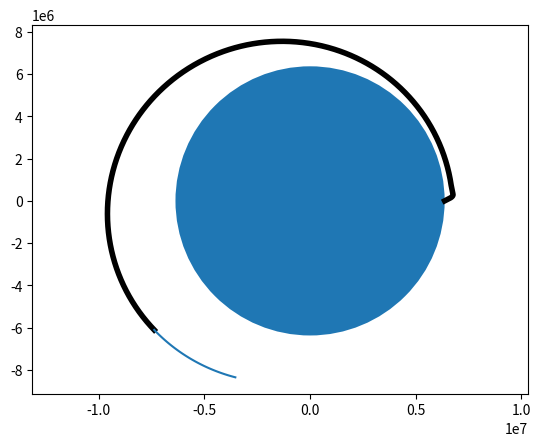

Write Python code to recreate this figure.
# Calculating the trajectory of a rocket

import matplotlib.pyplot as plt
import numpy as np


class Constants:
    """
    Constants used throughout the script execution
    """

    def __init__(self):
        self.height_max = 9000  # высота в метрах, на которой плотность воздуха падает в е раз
        self.rho_max = 1.2  # плотность воздуха на высоте уровня моря
        self.area = 2.  # площадь КА
        self.C_coefficient = 0.4  # коэффициент аэродинамического сопротивления
        self.g_0 = 9.8  # ускорение свободного падения на уровне моря
        self.rad_Earth = 6.37e6  # радиус Земли (средний)
        self.mu_Earth = 4e14
        self.mu_moon = 4.91e12  # гравитационный параметр Луны (гравитационная постоянная * масса)
        self.moon_rad = 3.85e8  # радиус орбиты Луны
        self.moon_period = 27.3 * 24 * 3600 / 2 / np.pi  # период обращения Луны вокруг Земли в с/рад
        self.fas_0 = 99 / 180 * np.pi  # начальная фаза Луны (которую нужно подогнать)


class Stage:
    """
    Rocket part class
    """

    def __init__(self, payload_mass, current_stage_mass, gas_exhaust_speed, fuel_consumption):
        """
        Class initializer
        :param payload_mass: mass of payload
        :param current_stage_mass: mass of stage
        :param gas_exhaust_speed: speed of gas exhaust
        :param fuel_consumption: engine fuel consumption value
        """
        self.payload_mass = payload_mass  # полезная нагрузка
        self.current_stage_mass = current_stage_mass  # масса ступени текущая
        self.gas_exhaust_speed = gas_exhaust_speed  # скорость истечения топлива
        self.fuel_consumption = fuel_consumption  # расход топлива

    def is_empty(self):
        """
        Secondary function
        :return: true if tank is empty, otherwise false
        """
        return self.current_stage_mass <= self.payload_mass

    def reduce_mass(self, step):
        """
        Secondary function to reduce stage mass
        :param step: time step
        """
        if self.current_stage_mass > self.payload_mass:
            self.current_stage_mass -= self.fuel_consumption * step


def calc_rho(height, constants):
    """
    Calculating atmosphere rho
    :param height: height above the sea level
    :param constants: class of constants
    :return: rho
    """
    return constants.rho_max * np.exp(-height / constants.height_max)


def calc_moon_position(current_time, constants):
    """
    Calculating moon position in the particular moment of time
    :param current_time: global time
    :param constants: class of constants
    :return: array [x, y] of moon coordinates
    """
    return constants.moon_rad * np.array(
        [np.cos(constants.fas_0 + current_time / constants.moon_period),
         np.sin(constants.fas_0 + current_time / constants.moon_period)])


def calc_acceleration_air(stage_parameters, stage, position_norm, velocity_norm, constants):
    """
    Calculating air impact
    :param stage_parameters: [x, y, vx, vy] array consisting of rocket stage parameters
    :param stage: stage entity
    :param position_norm: the norm of vector earth-rocket
    :param velocity_norm: the norm of rocket speed
    :param constants: class of constants
    :return: [ax, ay] array consisting of acceleration values for each axis
    """
    if position_norm - constants.rad_Earth < 10 * constants.height_max:
        return - 0.5 * constants.C_coefficient * calc_rho(
            position_norm - constants.rad_Earth, constants) * constants.area * velocity_norm \
               * stage_parameters[2:] / stage.current_stage_mass
    else:
        return np.zeros(2)


def calc_acceleration_earth(stage_parameters, position_norm, constants):
    """
    Calculating gravitational acceleration by Earth
    :param stage_parameters: [x, y, vx, vy] array consisting of rocket stage parameters
    :param position_norm: the norm of vector earth-rocket
    :param constants: class of constants
    :return: [ax, ay] array consisting of acceleration values for each axis
    """
    return - constants.mu_Earth / position_norm ** 3 * stage_parameters[:2]


def calc_acceleration_engine(stage, velocity_norm, rocket_heading, engine_is_on_flag):
    """
    Calculating acceleration by engine working
    :param stage: stage entity
    :param velocity_norm: the norm of rocket speed
    :param rocket_heading: vector of rocket direction
    :param engine_is_on_flag: true if the engine is working
    :return: [ax, ay] array consisting of acceleration values for each axis
    """
    if engine_is_on_flag and not stage.is_empty():
        if velocity_norm > 1e-8:
            return stage.fuel_consumption * stage.gas_exhaust_speed / stage.current_stage_mass \
                   * rocket_heading
        else:
            return np.array([stage.fuel_consumption * stage.gas_exhaust_speed / stage.current_stage_mass, 0])
    else:
        return np.zeros(2)


def calc_acceleration_moon(stage_parameters, time, constants):
    """
    Calculating gravitational acceleration made by moon
    :param stage_parameters: [x, y, vx, vy] array consisting of rocket stage parameters
    :param time: global time
    :param constants: class of constants
    :return: [ax, ay] array consisting of acceleration values for each axis
    """
    rad_moon_ka = stage_parameters[:2] - calc_moon_position(time, constants)

    return - constants.mu_moon * rad_moon_ka / (np.linalg.norm(rad_moon_ka)) ** 3


def calc_acceleration(stage_parameters, stage, rocket_heading, engine_is_on_flag, time, constants):
    """
    Calculating final value of vehicle acceleration
    :param stage_parameters: [x, y, vx, vy] array consisting of rocket stage parameters
    :param stage: stage entity
    :param rocket_heading: vector of rocket direction
    :param engine_is_on_flag: true if the engine is working
    :param time: global time
    :param constants: class of constants
    :return: [ax, ay] array consisting of acceleration values for each axis
    """
    position_norm = np.linalg.norm(stage_parameters[:2])
    velocity_norm = np.linalg.norm(stage_parameters[2:])

    acceleration_air = calc_acceleration_air(stage_parameters, stage, position_norm, velocity_norm, constants)

    acceleration_gravity = calc_acceleration_earth(stage_parameters, position_norm, constants)

    acceleration_engine = calc_acceleration_engine(stage, velocity_norm, rocket_heading,
                                                   engine_is_on_flag)

    acceleration_moon = calc_acceleration_moon(stage_parameters, time, constants)

    return acceleration_air + acceleration_gravity + acceleration_engine + acceleration_moon


def calc_differential(stage_parameters, stage, rocket_heading, engine_is_on_flag, time, constants):
    """
    Calculating Runge-Kutta method differential
    :param stage_parameters: [x, y, vx, vy] array consisting of rocket stage parameters
    :param stage: stage entity
    :param rocket_heading: vector of rocket direction
    :param engine_is_on_flag: true if the engine is working
    :param time: global time
    :param constants: class of constants
    :return: [vx, vy, ax, ay] array
    """
    total_acceleration = calc_acceleration(stage_parameters, stage, rocket_heading, engine_is_on_flag, time, constants)

    return np.array([stage_parameters[2], stage_parameters[3], total_acceleration[0], total_acceleration[1]])


def calc_step(stage_parameters, step, stage, rocket_heading, engine_is_on_flag, time, constants):
    """
    Main function to calculate stage parameters for the next step
    :param stage_parameters: [x, y, vx, vy] array consisting of rocket stage parameters
    :param step: time step
    :param stage: stage entity
    :param rocket_heading: vector heading
    :param engine_is_on_flag: true if the engine is working
    :param time: global time
    :param constants : class of constants
    :return: array [new_x, new_y, new_vx, new_vy] for the next step
    """
    k_1 = calc_differential(stage_parameters, stage, rocket_heading, engine_is_on_flag, time, constants)
    k_2 = calc_differential(stage_parameters + 0.5 * step * k_1, stage, rocket_heading, engine_is_on_flag, time,
                            constants)
    k_3 = calc_differential(stage_parameters + 0.5 * step * k_2, stage, rocket_heading, engine_is_on_flag, time,
                            constants)
    k_4 = calc_differential(stage_parameters + step * k_3, stage, rocket_heading, engine_is_on_flag, time, constants)

    stage.reduce_mass(step)

    return stage_parameters + (k_1 + 2 * (k_2 + k_3) + k_4) * step / 6, time + step


################

def calc_differential_euler(predicative_stage_parameters, time, constants):
    """
    Function to calculate differential for predicative orbit parameters
    :param predicative_stage_parameters: predicative [x, y, vx, vy] array consisting of rocket stage parameters
    :param time: time used in predicative calculations
    :param constants: class of constants
    :return: predicative [vx, vy, ax, ay] array
    """
    total_acceleration = calc_acceleration_earth(predicative_stage_parameters,
                                                 np.linalg.norm(predicative_stage_parameters[:2]),
                                                 constants) + calc_acceleration_moon(predicative_stage_parameters, time,
                                                                                     constants)

    return np.array([predicative_stage_parameters[2], predicative_stage_parameters[3], total_acceleration[0],
                     total_acceleration[1]])


def calc_step_euler(predicative_stage_parameters, step, time, constants):
    """
    Function to process step using basic integration method
    :param predicative_stage_parameters: predicative [x, y, vx, vy] array consisting of rocket stage parameters
    :param step: step used for forecast
    :param time: time used in predicative calculations
    :param constants: class of constants
    :return: predicative [new_x, new_y, new_vx, new_vy] array
    """
    print(time)
    return predicative_stage_parameters + calc_differential_euler(predicative_stage_parameters, time,
                                                                  constants) * step, time + step


def calc_predicative_orbit(stage_parameters, step, time, constants):
    """
    Function to calculate predicative orbit
    :param stage_parameters: current stage parameters use for further orbit predication
    :param step: step used for forecast
    :param time: time used in predicative calculations
    :param constants: class of constants
    :return: array [[x, y, vx, vy], ...] consisting of predicative orbit points
    """
    log_size = 100
    time_array = np.zeros(log_size)
    time_array[0] = time
    predicative_orbit = np.ndarray(shape=(log_size, 4), dtype=float)
    predicative_orbit[0] = stage_parameters
    count = 0

    while count < log_size - 1:
        count += 1
        predicative_orbit[count], time_array[count] = calc_step_euler(predicative_orbit[count - 1], step,
                                                                      time_array[count - 1], constants)

    return predicative_orbit


size = 500000
const = Constants()

position_and_velocity_log = np.ndarray(shape=(size, 4), dtype=float)
predicative_orbit_log = np.ndarray(shape=(500, 4), dtype=float)
position_and_velocity_log[0] = np.array([const.rad_Earth, 0, 0, 0])  # основной массив (x, y, Vx, Vy)
time_log = np.ndarray(shape=(size,), dtype=float)  # текущее время расчета
step_time = 5  # шаг расчета
counter = 0  # счетчик

first_stage = Stage(30000, 80000, 4000, 300)  # параметры первой ступени
second_stage = Stage(2000, first_stage.payload_mass, 3000, 200)  # параметры второй ступени
third_stage = Stage(5, second_stage.payload_mass, 265, 50)  # параметры третьей ступени

engine_is_on = True
heading = np.array([8, 2])
heading = heading / np.linalg.norm(heading)

while position_and_velocity_log[counter][2] >= 0:
    counter += 1
    position_and_velocity_log[counter], time_log[counter] = calc_step(position_and_velocity_log[counter - 1], step_time,
                                                                      first_stage,
                                                                      heading, engine_is_on, time_log[counter - 1],
                                                                      const)
    predicative_orbit_log = calc_predicative_orbit(position_and_velocity_log[counter - 1], 1.5 * step_time,
                                                   time_log[counter - 1], const)

heading = np.array([0, 1])
heading = heading / np.linalg.norm(heading)

while counter < 1000:
    counter += 1
    position_and_velocity_log[counter], time_log[counter] = calc_step(position_and_velocity_log[counter - 1], step_time,
                                                                      second_stage,
                                                                      heading, engine_is_on, time_log[counter - 1],
                                                                      const)

    predicative_orbit_log = calc_predicative_orbit(position_and_velocity_log[counter - 1], 1.5 * step_time,
                                                   time_log[counter - 1], const)

fig, ax = plt.subplots()
plt.axis('equal')
ax.add_patch(plt.Circle((0, 0), const.rad_Earth))
ax.plot(position_and_velocity_log[:counter, 0], position_and_velocity_log[:counter, 1], color="black", linewidth=4)
ax.plot(predicative_orbit_log[::, 0], predicative_orbit_log[::, 1])

plt.show()
